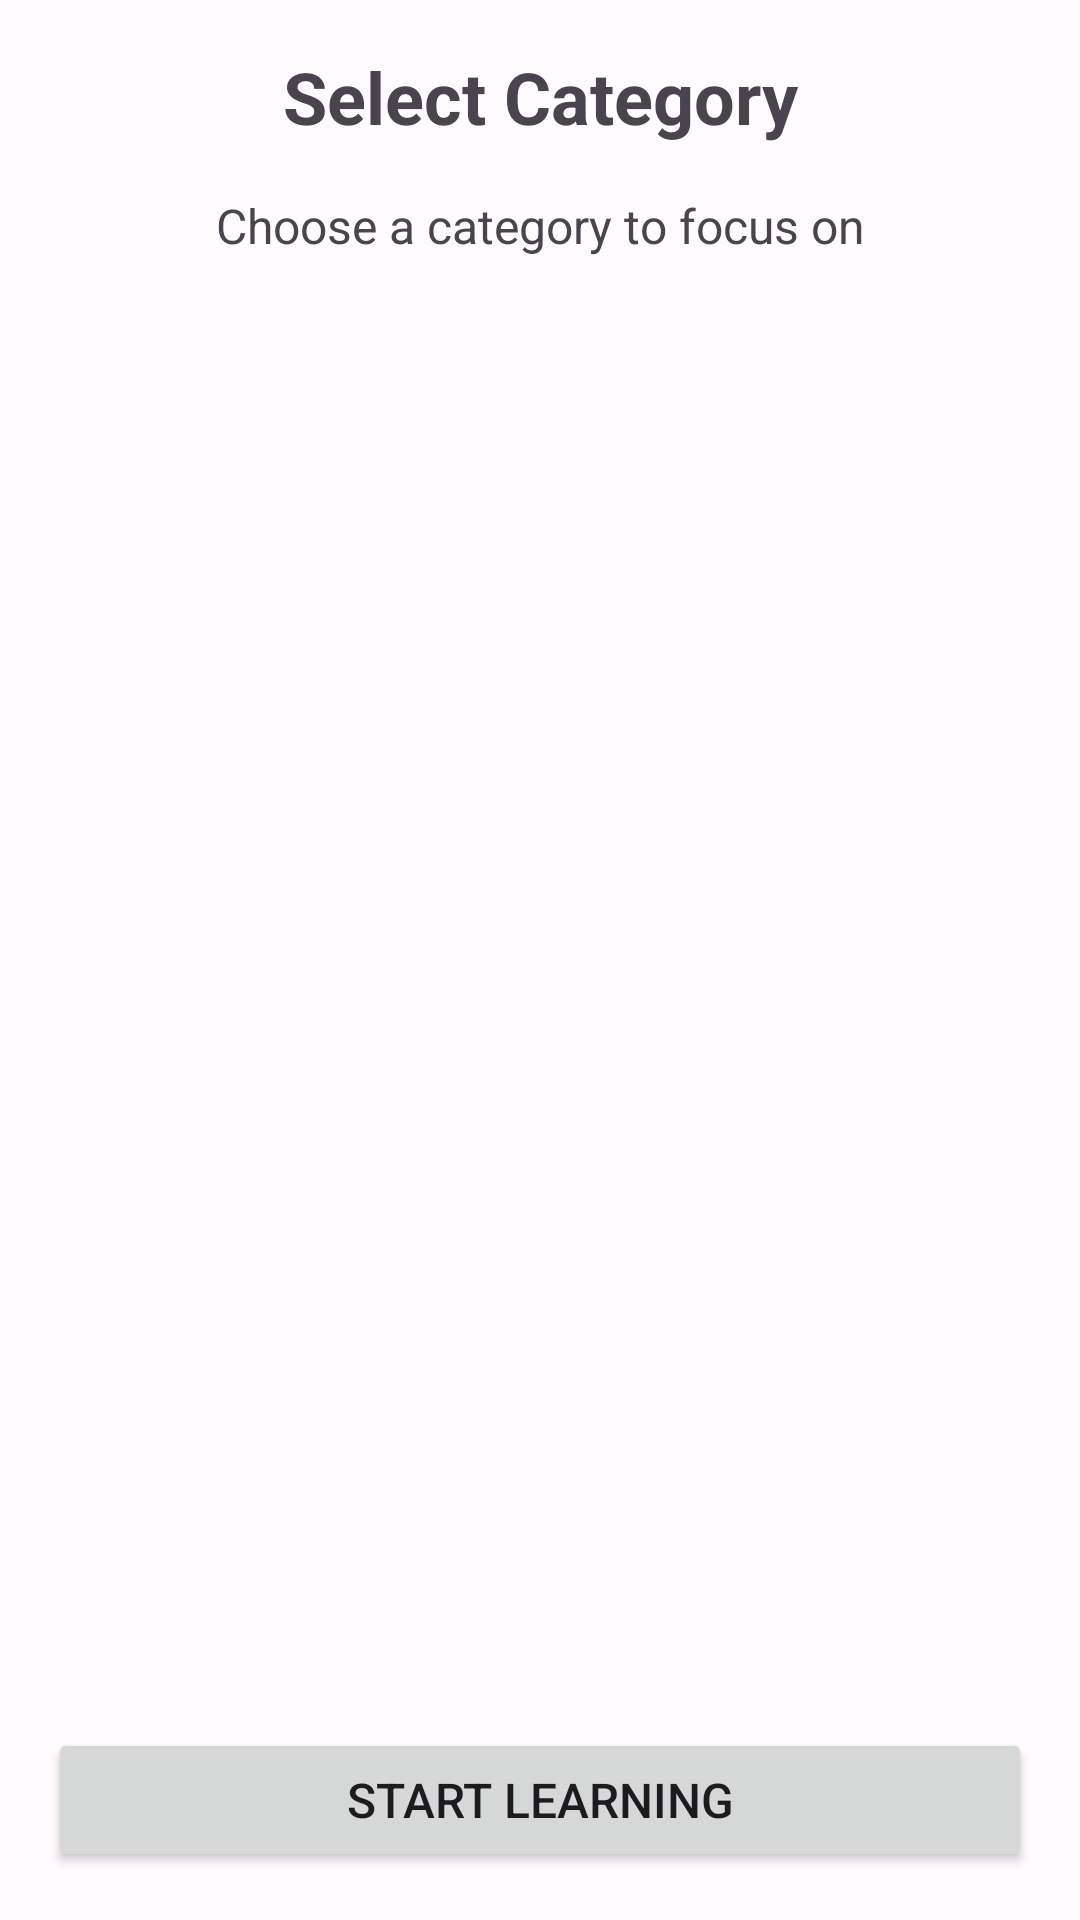

Layout XML and referenced resources for this Android screen:
<!-- AndroidManifest.xml: application theme Theme.KikuyuFlashCards -->
<!-- res/layout/view_category_selector.xml -->
<?xml version="1.0" encoding="utf-8"?>
<LinearLayout xmlns:android="http://schemas.android.com/apk/res/android"
    android:id="@+id/categorySelectorContainer"
    android:layout_width="match_parent"
    android:layout_height="match_parent"
    android:orientation="vertical"
    android:padding="16dp">

    <TextView
        android:id="@+id/categorySelectorTitle"
        android:layout_width="match_parent"
        android:layout_height="wrap_content"
        android:gravity="center"
        android:text="Select Category"
        android:textSize="24sp"
        android:textStyle="bold"
        android:layout_marginBottom="16dp" />

    <TextView
        android:id="@+id/categorySelectorSubtitle"
        android:layout_width="match_parent"
        android:layout_height="wrap_content"
        android:gravity="center"
        android:text="Choose a category to focus on"
        android:textSize="16sp"
        android:layout_marginBottom="24dp" />

    <ScrollView
        android:layout_width="match_parent"
        android:layout_height="0dp"
        android:layout_weight="1">

        <LinearLayout
            android:id="@+id/categoriesContainer"
            android:layout_width="match_parent"
            android:layout_height="wrap_content"
            android:orientation="vertical"
            android:animateLayoutChanges="true" />

    </ScrollView>

    <Button
        android:id="@+id/startFlashCardsButton"
        android:layout_width="match_parent"
        android:layout_height="wrap_content"
        android:layout_marginTop="16dp"
        android:padding="12dp"
        android:text="Start Learning"
        android:textSize="16sp" />

</LinearLayout>
<!-- resources referenced by this layout -->
<resources>
  <style name="Theme.KikuyuFlashCards" parent="Theme.Material3.DayNight.NoActionBar">
          
          <item name="colorPrimary">@color/md_theme_light_primary</item>
          <item name="colorOnPrimary">@color/md_theme_light_onPrimary</item>
          <item name="colorPrimaryContainer">@color/md_theme_light_primaryContainer</item>
          <item name="colorOnPrimaryContainer">@color/md_theme_light_onPrimaryContainer</item>
          
          <item name="colorSecondary">@color/md_theme_light_secondary</item>
          <item name="colorOnSecondary">@color/md_theme_light_onSecondary</item>
          <item name="colorSecondaryContainer">@color/md_theme_light_secondaryContainer</item>
          <item name="colorOnSecondaryContainer">@color/md_theme_light_onSecondaryContainer</item>
          
          <item name="colorTertiary">@color/md_theme_light_tertiary</item>
          <item name="colorOnTertiary">@color/md_theme_light_onTertiary</item>
          <item name="colorTertiaryContainer">@color/md_theme_light_tertiaryContainer</item>
          <item name="colorOnTertiaryContainer">@color/md_theme_light_onTertiaryContainer</item>
          
          <item name="colorError">@color/md_theme_light_error</item>
          <item name="colorOnError">@color/md_theme_light_onError</item>
          <item name="colorErrorContainer">@color/md_theme_light_errorContainer</item>
          <item name="colorOnErrorContainer">@color/md_theme_light_onErrorContainer</item>
          
          <item name="android:statusBarColor">@android:color/transparent</item>
          <item name="android:navigationBarColor">@android:color/transparent</item>
          <item name="android:windowLightStatusBar">true</item>
          
          <item name="android:windowBackground">@color/md_theme_light_background</item>
          <item name="android:colorBackground">@color/md_theme_light_background</item>
          <item name="colorOnBackground">@color/md_theme_light_onBackground</item>
          
          <item name="colorSurface">@color/md_theme_light_surface</item>
          <item name="colorOnSurface">@color/md_theme_light_onSurface</item>
          <item name="colorSurfaceVariant">@color/md_theme_light_surfaceVariant</item>
          <item name="colorOnSurfaceVariant">@color/md_theme_light_onSurfaceVariant</item>
          
          <item name="colorOutline">@color/md_theme_light_outline</item>
      </style>
  <color name="md_theme_light_primary">#1976D2</color>
  <color name="md_theme_light_onPrimary">#FFFFFF</color>
  <color name="md_theme_light_primaryContainer">#E3F2FD</color>
  <color name="md_theme_light_onPrimaryContainer">#0D47A1</color>
  <color name="md_theme_light_secondary">#2E7D32</color>
  <color name="md_theme_light_onSecondary">#FFFFFF</color>
  <color name="md_theme_light_secondaryContainer">#E8F5E8</color>
  <color name="md_theme_light_onSecondaryContainer">#1B5E20</color>
  <color name="md_theme_light_tertiary">#FF8F00</color>
  <color name="md_theme_light_onTertiary">#FFFFFF</color>
  <color name="md_theme_light_tertiaryContainer">#FFE0B2</color>
  <color name="md_theme_light_onTertiaryContainer">#E65100</color>
  <color name="md_theme_light_error">#D32F2F</color>
  <color name="md_theme_light_onError">#FFFFFF</color>
  <color name="md_theme_light_errorContainer">#FFEBEE</color>
  <color name="md_theme_light_onErrorContainer">#B71C1C</color>
  <color name="md_theme_light_background">#FFFBFE</color>
  <color name="md_theme_light_onBackground">#1C1B1F</color>
  <color name="md_theme_light_surface">#FFFBFE</color>
  <color name="md_theme_light_onSurface">#1C1B1F</color>
  <color name="md_theme_light_surfaceVariant">#E7E0EC</color>
  <color name="md_theme_light_onSurfaceVariant">#49454F</color>
  <color name="md_theme_light_outline">#79747E</color>
</resources>
